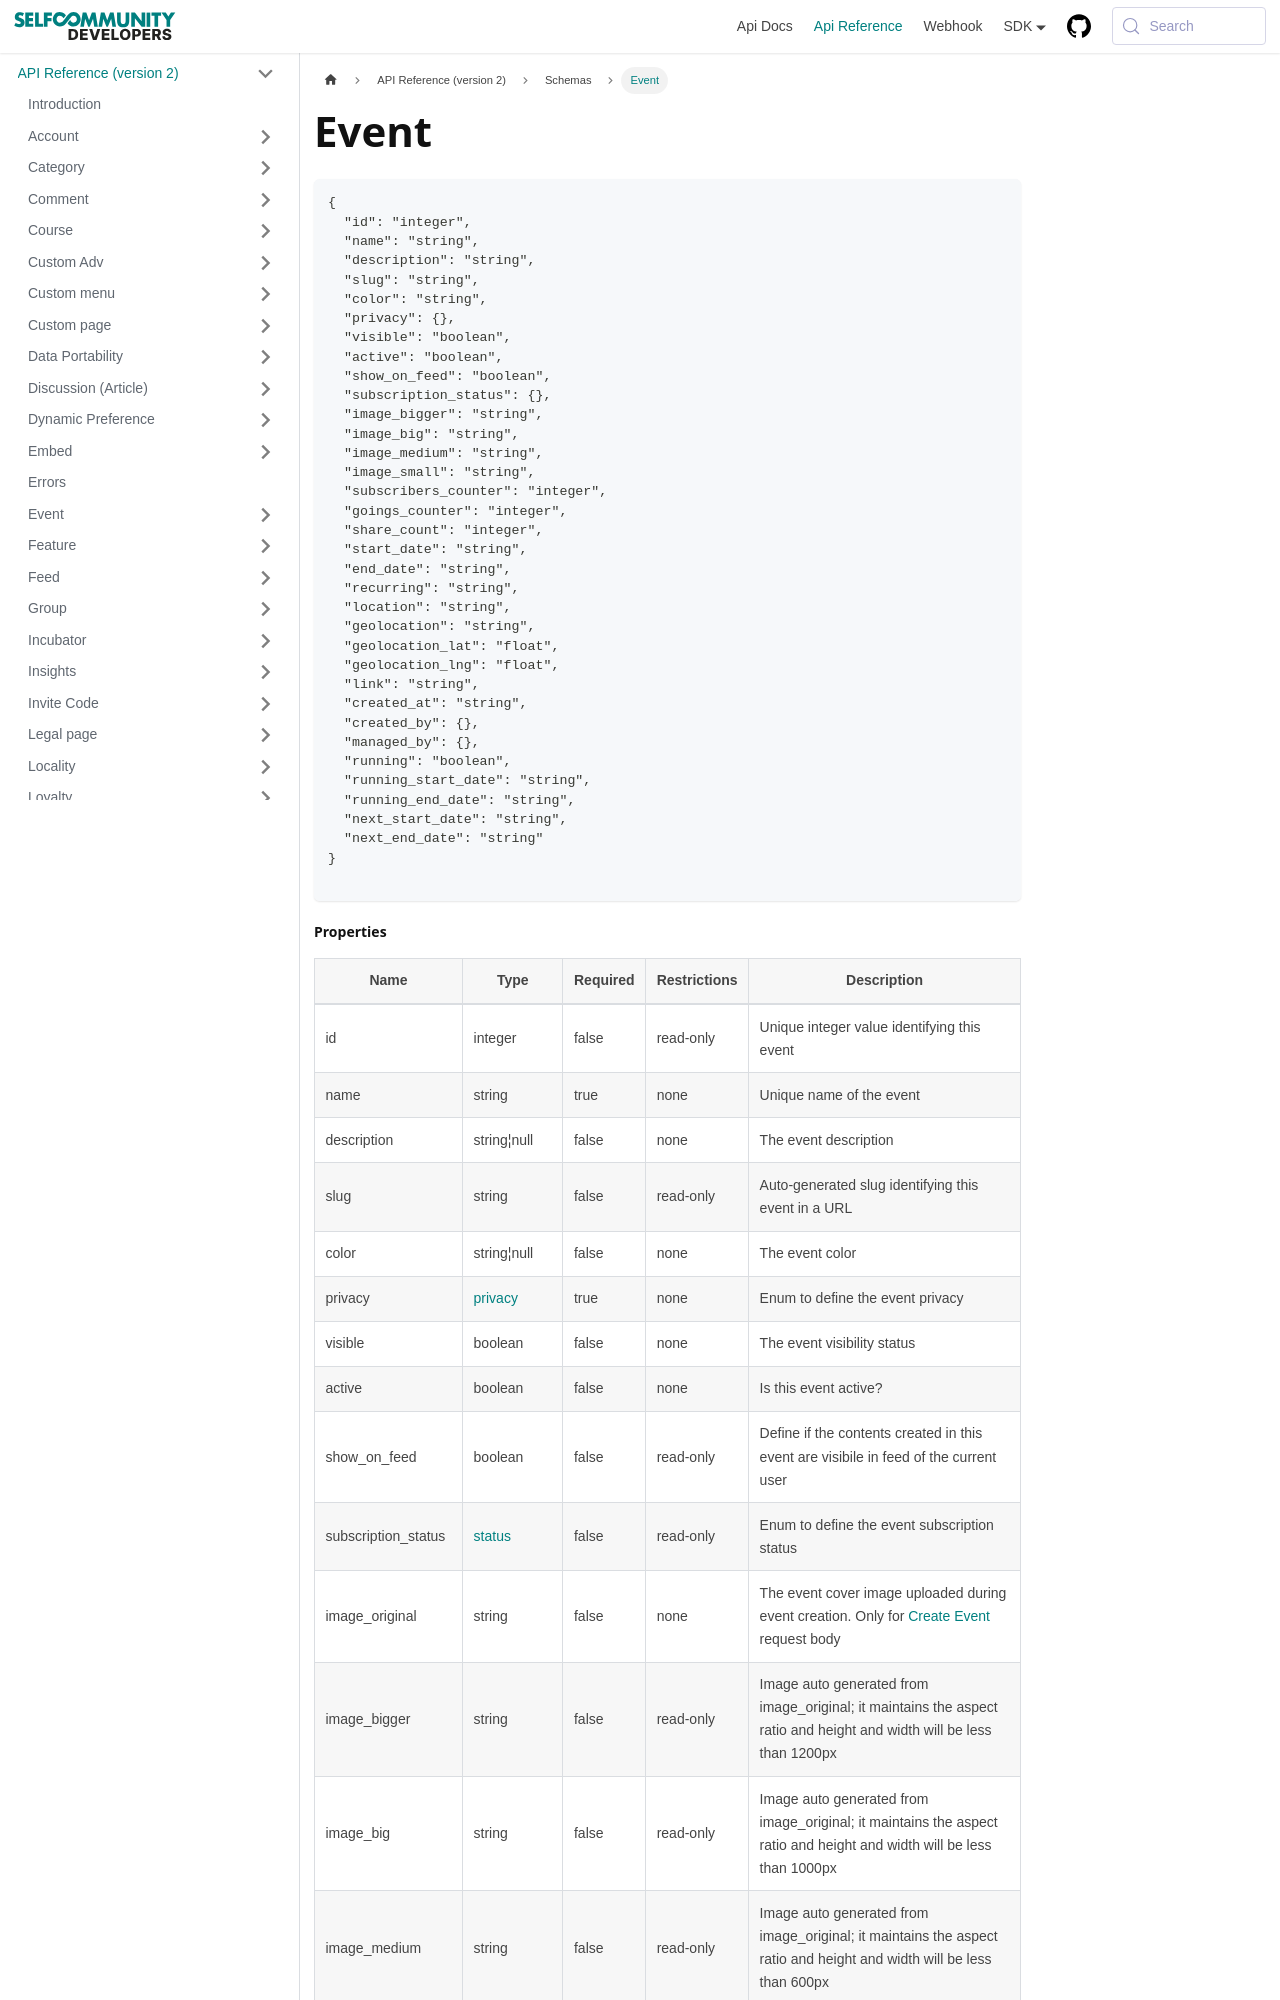

repository: selfcommunity/developers-doc · page: docs/apireference/v2/schemas/event/index.html · generator: docusaurus

---
sidebar_label: Event
sidebar_position: 1
title: Event
---

```json
{
  "id": "integer",
  "name": "string",
  "description": "string",
  "slug": "string",
  "color": "string",
  "privacy": {},
  "visible": "boolean",
  "active": "boolean",
  "show_on_feed": "boolean",
  "subscription_status": {},
  "image_bigger": "string",
  "image_big": "string",
  "image_medium": "string",
  "image_small": "string",
  "subscribers_counter": "integer",
  "goings_counter": "integer",
  "share_count": "integer",
  "start_date": "string",
  "end_date": "string",
  "recurring": "string",
  "location": "string",
  "geolocation": "string",
  "geolocation_lat": "float",
  "geolocation_lng": "float",
  "link": "string",
  "created_at": "string",
  "created_by": {},
  "managed_by": {},
  "running": "boolean",
  "running_start_date": "string",
  "running_end_date": "string",
  "next_start_date": "string",
  "next_end_date": "string"
}

```
